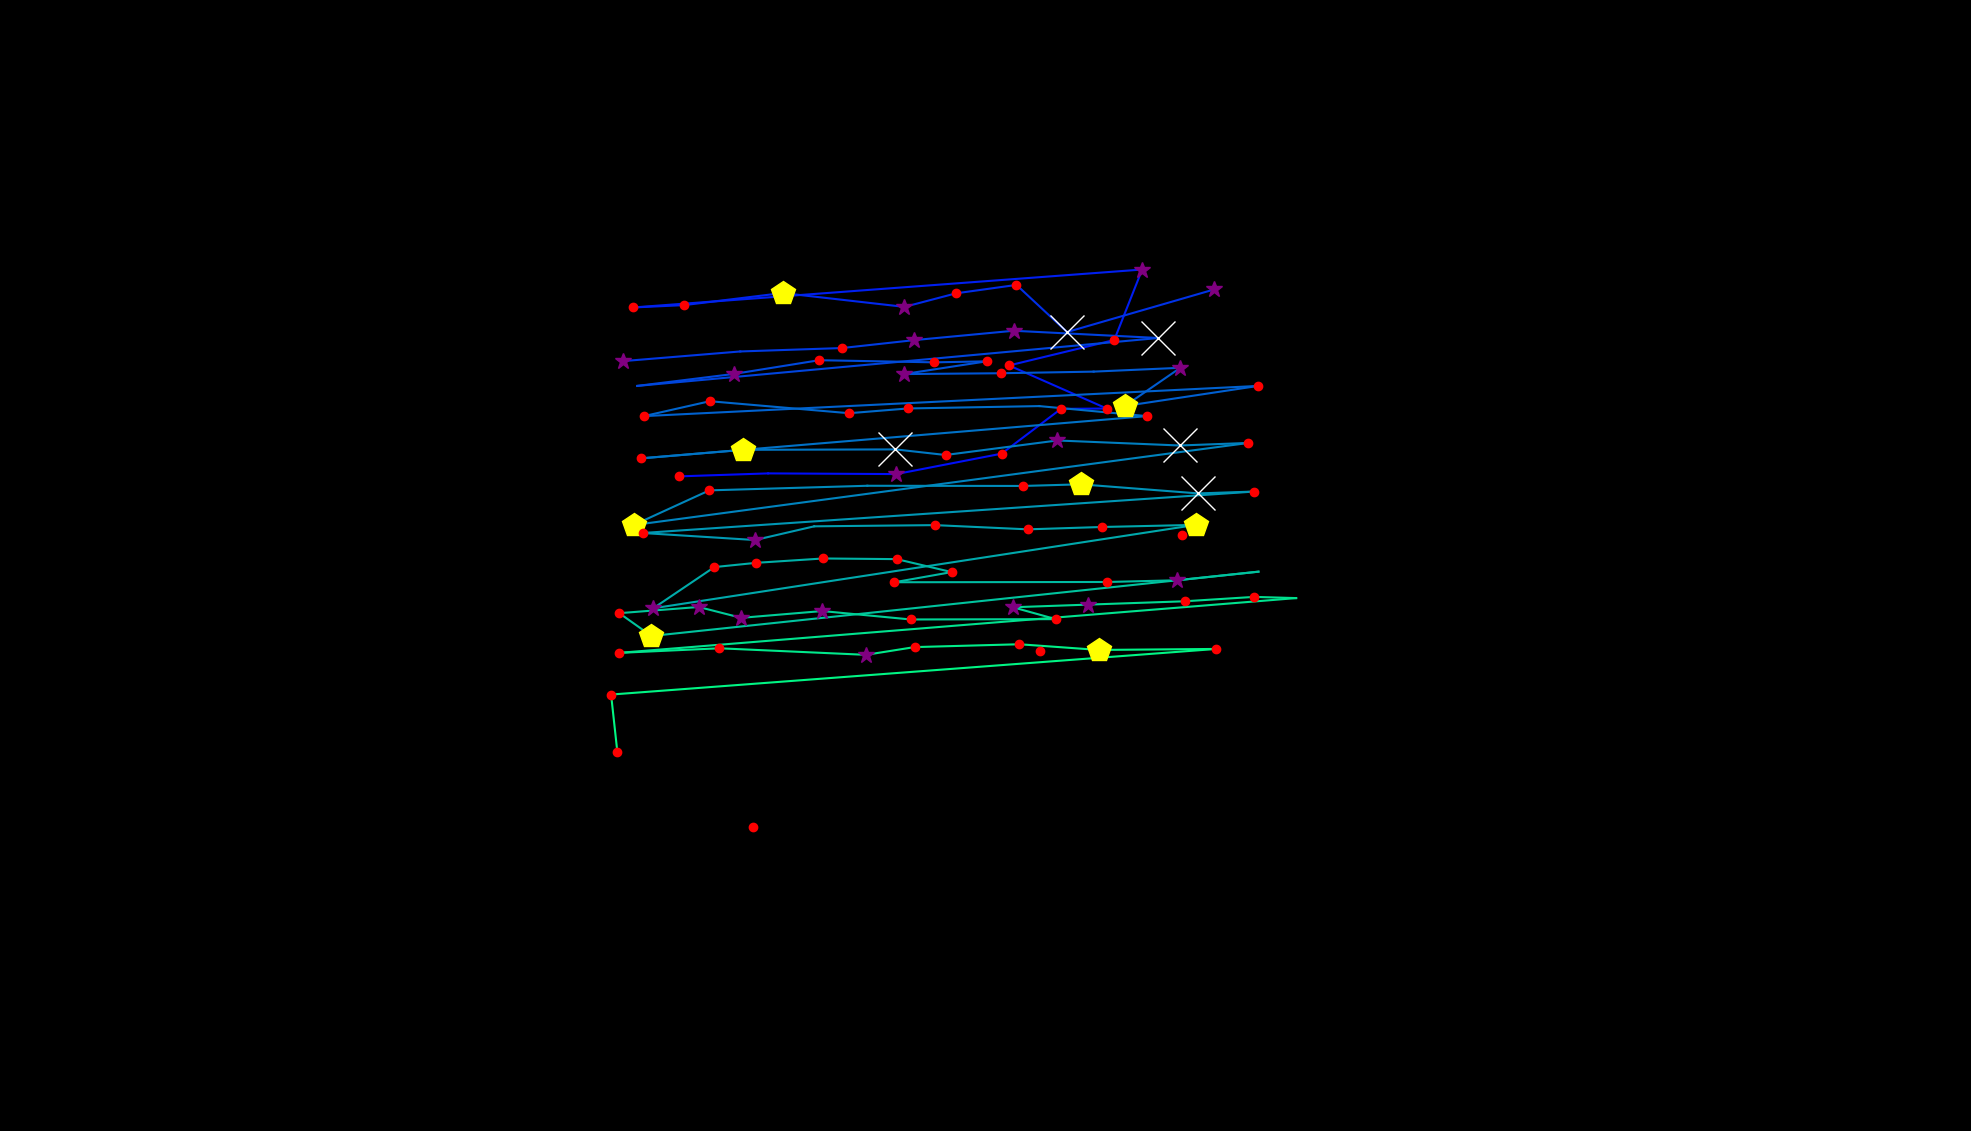

The file beside this chart, header and first rows:
, fixation_id, timestamp, avg_gaze_x, avg_gaze_y, duration
0, 268.0, 96080, 1187, 255.7, 96.39
1, 289.0, 103189, 977.6, 394.9, 204.8
2, 291.0, 104249, 1350, 623.3, 216.9
3, 293.0, 105044, 1535, 773.8, 144.6
4, 295.0, 105659, 882.4, 850.2, 144.6
5, 296.0, 106117, 997.6, 854, 108.4
6, 297.0, 106298, 1164, 853.2, 337.4
7, 298.0, 106683, 1301, 879.7, 144.6
8, 299.0, 106864, 1378, 937.8, 216.9
9, 300.0, 107105, 1437, 938.3, 228.9
10, 301.0, 107442, 1310, 994.2, 192.8
11, 302.0, 107659, 1447, 1027, 180.7
12, 303.0, 107888, 1483, 1119, 337.4
13, 304.0, 108382, 822.5, 1070, 132.5
14, 305.0, 108732, 888.4, 1073, 132.5
15, 306.0, 108900, 1016, 1088, 542.2
16, 307.0, 109659, 1175, 1070, 325.3
17, 308.0, 110009, 1242, 1088, 216.9
18, 309.0, 110250, 1320, 1099, 168.7
19, 310.0, 110503, 1386, 1038, 759.1
20, 311.0, 111286, 1577, 1093, 397.6
21, 313.0, 111997, 809, 999.8, 325.3
22, 314.0, 112346, 961.4, 1012, 108.4
23, 315.0, 112660, 1094, 1017, 192.8
24, 316.0, 112925, 1187, 1027, 361.5
25, 317.0, 113346, 1316, 1039, 361.5
26, 318.0, 113744, 1504, 1030, 1482
27, 319.0, 115310, 827.5, 967.6, 96.39
28, 320.0, 115720, 953, 983.2, 397.6
29, 321.0, 116190, 1064, 1001, 120.5
30, 322.0, 116335, 1213, 998.3, 156.6
31, 323.0, 116708, 1281, 999.6, 120.5
32, 324.0, 116901, 1174, 983, 301.2
33, 325.0, 117226, 1300, 984.1, 144.6
34, 326.0, 117696, 1420, 986.2, 108.4
35, 327.0, 117925, 1533, 991.2, 337.4
36, 328.0, 118287, 1461, 941.5, 469.9
37, 329.0, 118829, 1634, 967.6, 168.7
38, 330.0, 119118, 836.2, 928.4, 204.8
39, 331.0, 119359, 921.9, 947.8, 168.7
40, 332.0, 119552, 1103, 932.2, 216.9
41, 333.0, 119793, 1179, 938.4, 144.6
42, 334.0, 120034, 1350, 941.4, 96.39
43, 335.0, 120455, 1490, 928.4, 180.7
44, 336.0, 120829, 832.4, 873.5, 216.9
45, 337.0, 121082, 964.9, 884.6, 433.8
46, 338.0, 121588, 1163, 885.2, 771.1
47, 339.0, 122383, 1228, 877.9, 132.5
48, 340.0, 122781, 1373, 896.8, 361.5
49, 341.0, 123166, 1532, 890.3, 662.7
50, 342.0, 123853, 1621, 893.6, 156.6
51, 343.0, 124094, 822.8, 786.9, 421.7
52, 344.0, 124576, 921.2, 832, 241
53, 345.0, 124877, 1126, 838, 96.39
54, 346.0, 125046, 1329, 837.7, 132.5
55, 347.0, 125371, 1403, 839.8, 457.9
56, 348.0, 125890, 1556, 828, 554.3
57, 349.0, 126468, 1628, 830.4, 120.5
58, 350.0, 126673, 834.6, 776.6, 132.5
59, 351.0, 127082, 980.6, 767.5, 373.5
... 37 more rows
